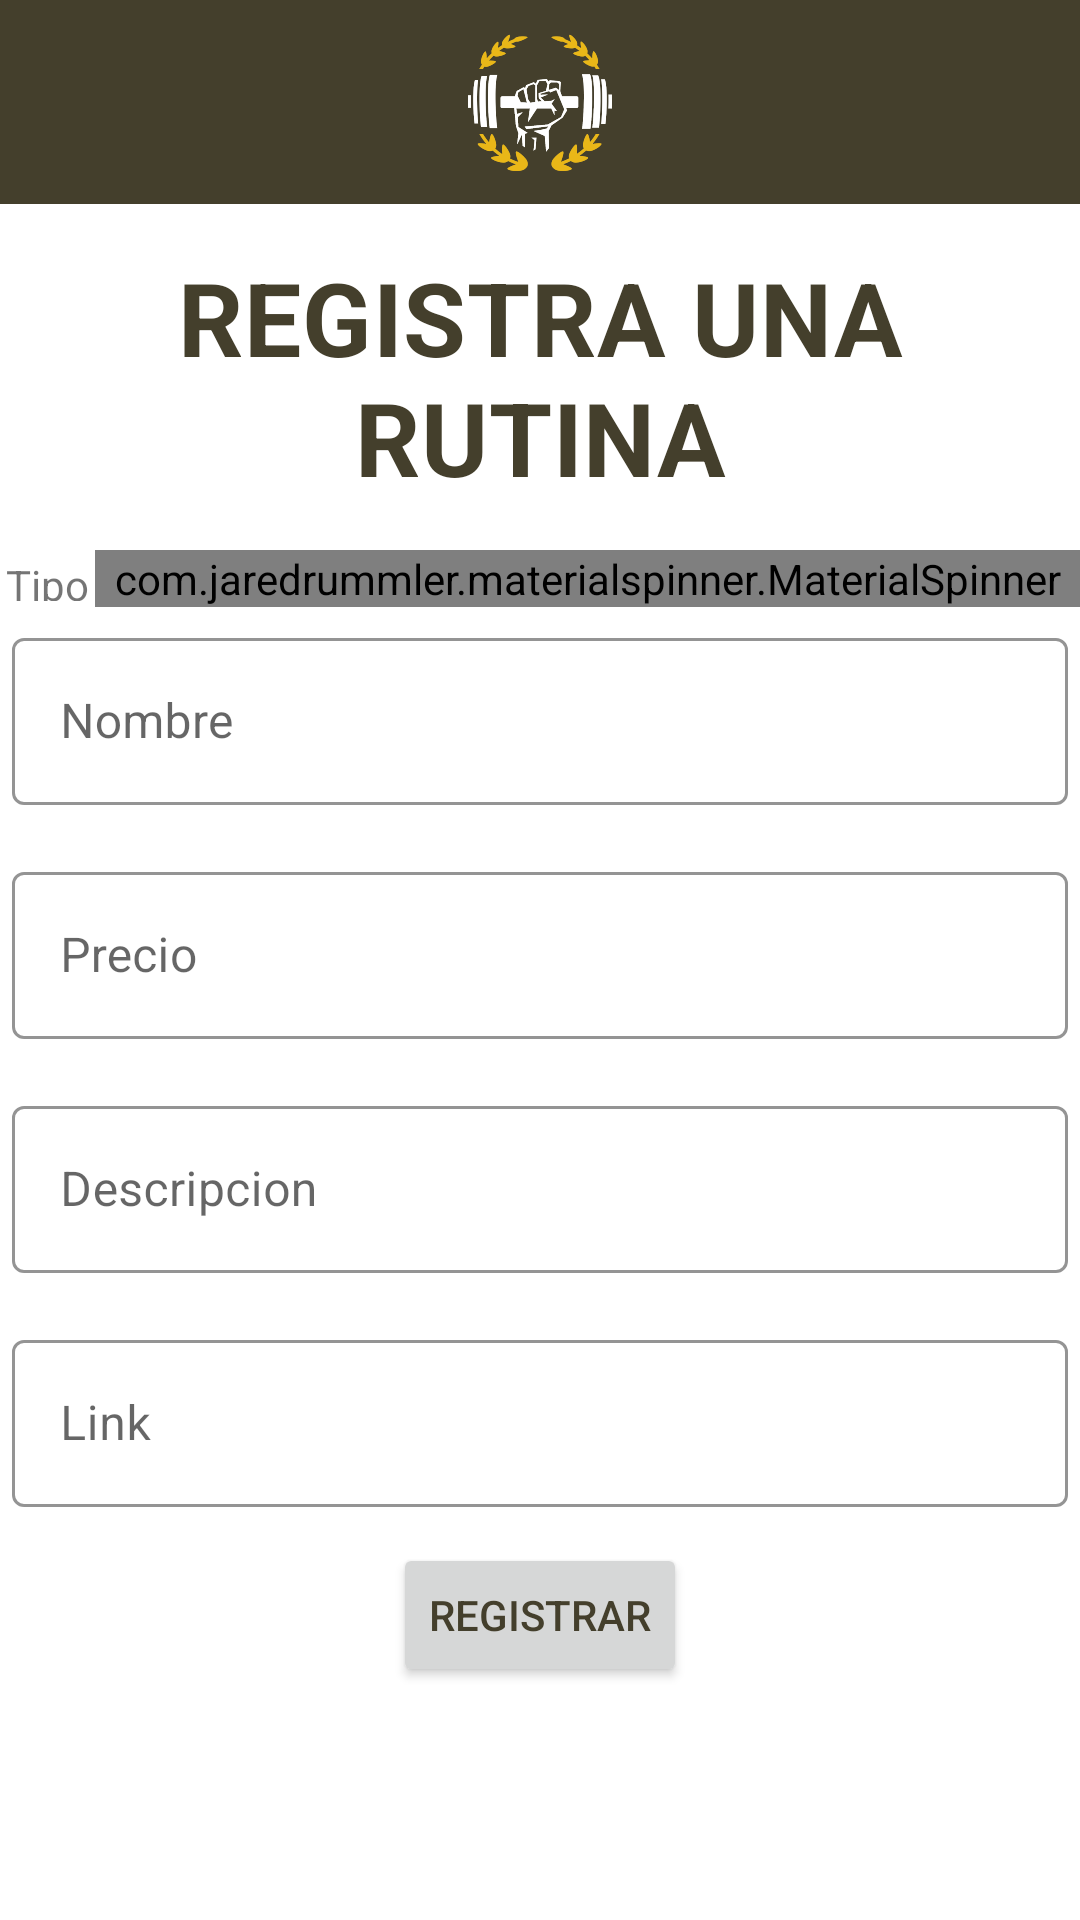

Produce the Android XML layout that renders to this screen, including the resource entries it uses.
<!-- AndroidManifest.xml: application theme AppTheme -->
<!-- res/layout/fragment_register_routine.xml -->
<?xml version="1.0" encoding="utf-8"?>
<ScrollView
    xmlns:android="http://schemas.android.com/apk/res/android"
    xmlns:app="http://schemas.android.com/apk/res-auto"
    xmlns:tools="http://schemas.android.com/tools"
    android:layout_width="match_parent"
    android:layout_height="match_parent"
    android:background="@color/loginPageBackgroundColor"
    tools:context=".ui.Routine.RegisterRoutineFragment"
    >

<LinearLayout xmlns:android="http://schemas.android.com/apk/res/android"
    xmlns:tools="http://schemas.android.com/tools"
    android:layout_width="match_parent"
    android:layout_height="match_parent"
    android:orientation="vertical"
    tools:context=".ui.Routine.RegisterRoutineFragment">

    
    <LinearLayout
        android:layout_width="match_parent"
        android:layout_height="wrap_content"
        android:background="@color/textColorPrimary"
        android:layout_marginBottom="15dp">

        <ImageView
            android:layout_width="match_parent"
            android:layout_height="wrap_content"
            android:src="@mipmap/logo"
            android:layout_gravity="center_horizontal"
            android:padding="10dp"

            />

    </LinearLayout>
    <TextView
        android:layout_width="match_parent"
        android:layout_height="wrap_content"
        android:text="Registra una rutina"
        android:layout_marginBottom="15dp"
        android:textAppearance="@style/TextAppearance.Shrine.Title"

        android:gravity="center_horizontal"/>
    <LinearLayout
        android:orientation="horizontal"
        android:layout_width="match_parent"
        android:layout_height="wrap_content">
        <TextView
            android:layout_width="wrap_content"
            android:layout_height="match_parent"
            android:text="Tipo"
            android:layout_margin="2dp"/>
        <com.jaredrummler.materialspinner.MaterialSpinner
            android:id="@+id/spinner"
            android:layout_width="match_parent"
            android:layout_height="wrap_content"/>
    </LinearLayout>

    <com.google.android.material.textfield.TextInputLayout
        style="@style/Widget.Shrine.TextInputLayout"
        android:layout_width="match_parent"
        android:layout_height="wrap_content"
        android:layout_margin="4dp"
        android:hint="@string/routine_register_name_input_text">

        <com.google.android.material.textfield.TextInputEditText
            android:id="@+id/txtInputNameRegisterRoutine"
            android:layout_width="match_parent"
            android:layout_height="wrap_content"
            android:inputType="text"
            android:maxLines="1" />
    </com.google.android.material.textfield.TextInputLayout>


    <com.google.android.material.textfield.TextInputLayout

        style="@style/Widget.Shrine.TextInputLayout"
        android:layout_width="match_parent"
        android:layout_height="wrap_content"
        android:layout_margin="4dp"
        android:hint="@string/routine__register_price_input_text">

        <com.google.android.material.textfield.TextInputEditText
            android:id="@+id/txtInputPriceRegisterRoutine"
            android:layout_width="match_parent"
            android:layout_height="wrap_content"
            android:inputType="number"
            android:maxLines="1" />
    </com.google.android.material.textfield.TextInputLayout>

    <com.google.android.material.textfield.TextInputLayout

        style="@style/Widget.Shrine.TextInputLayout"
        android:layout_width="match_parent"
        android:layout_height="wrap_content"
        android:layout_margin="4dp"
        android:hint="@string/routine__register_description_input_text">

        <com.google.android.material.textfield.TextInputEditText
            android:id="@+id/txtInputDescriptionRegisterRoutine"
            android:layout_width="match_parent"
            android:layout_height="wrap_content"
            android:inputType="text"
            android:maxLines="1" />
    </com.google.android.material.textfield.TextInputLayout>



    <com.google.android.material.textfield.TextInputLayout

        style="@style/Widget.Shrine.TextInputLayout"
        android:layout_width="match_parent"
        android:layout_height="wrap_content"
        android:layout_margin="4dp"
        android:hint="@string/routine__register_linkPreview_input_text">

        <com.google.android.material.textfield.TextInputEditText
            android:id="@+id/txtInputLinkPreviewRegisterRoutine"
            android:layout_width="match_parent"
            android:layout_height="wrap_content"
            android:inputType="text"
            android:maxLines="1" />
    </com.google.android.material.textfield.TextInputLayout>
    <Button
        android:id="@+id/btnRoutineRegister"
        android:layout_width="wrap_content"
        android:layout_height="wrap_content"
        android:text="Registrar"
        android:layout_gravity="center_horizontal"/>



</LinearLayout>
    </ScrollView>
<!-- resources referenced by this layout -->
<resources>
  <color name="loginPageBackgroundColor">#FFFFFF</color>
  <color name="textColorPrimary">#443F2C</color>
  <!-- mipmap logo: png bitmap (mipmap-hdpi, 5683 bytes) -->
  <string name="routine__register_description_input_text">Descripcion</string>
  <string name="routine__register_linkPreview_input_text">Link</string>
  <string name="routine__register_price_input_text">Precio</string>
  <string name="routine_register_name_input_text">Nombre</string>
  <style name="TextAppearance.Shrine.Title" parent="TextAppearance.MaterialComponents.Headline4">
          <item name="textAllCaps">true</item>
          <item name="android:textStyle">bold</item>
          <item name="android:textColor">?android:attr/textColorPrimary</item>
      </style>
  <style name="Widget.Shrine.TextInputLayout" parent="Widget.MaterialComponents.TextInputLayout.OutlinedBox">
          <item name="hintTextAppearance">@style/TextAppearance.Shrine.TextInputLayout.HintText</item>
          <item name="hintTextColor">@color/textColorPrimary</item>
          <item name="android:paddingBottom">8dp</item>
          <item name="boxStrokeColor">@color/textInputOutlineColor</item>
      </style>
  <style name="AppTheme" parent="Theme.MaterialComponents.Light.DarkActionBar">
          
          <item name="colorPrimary">@color/colorPrimary</item>
          <item name="colorPrimaryDark">@color/colorPrimaryDark</item>
          <item name="colorSecondary">@color/colorSecondary</item>
          <item name="colorAccent">@color/colorAccent</item>
          <item name="android:windowLightStatusBar" tools:targetApi="m">true</item>
          <item name="android:textColorPrimary">@color/textColorPrimary</item>
          <item name="android:textColorPrimaryInverse">@color/textColorPrimaryInverse</item>
      </style>
  <style name="TextAppearance.Shrine.TextInputLayout.HintText" parent="TextAppearance.MaterialComponents.Subtitle2">
          <item name="android:textColor">?android:attr/textColorPrimary</item>
      </style>
  <color name="textInputOutlineColor">#FDCE25</color>
  <color name="colorPrimary">#F1C512</color>
  <color name="colorPrimaryDark">#2E2E28</color>
  <color name="colorSecondary">#3C3C31</color>
  <color name="colorAccent">#262227</color>
  <color name="textColorPrimaryInverse">#E2DEDE</color>
</resources>
